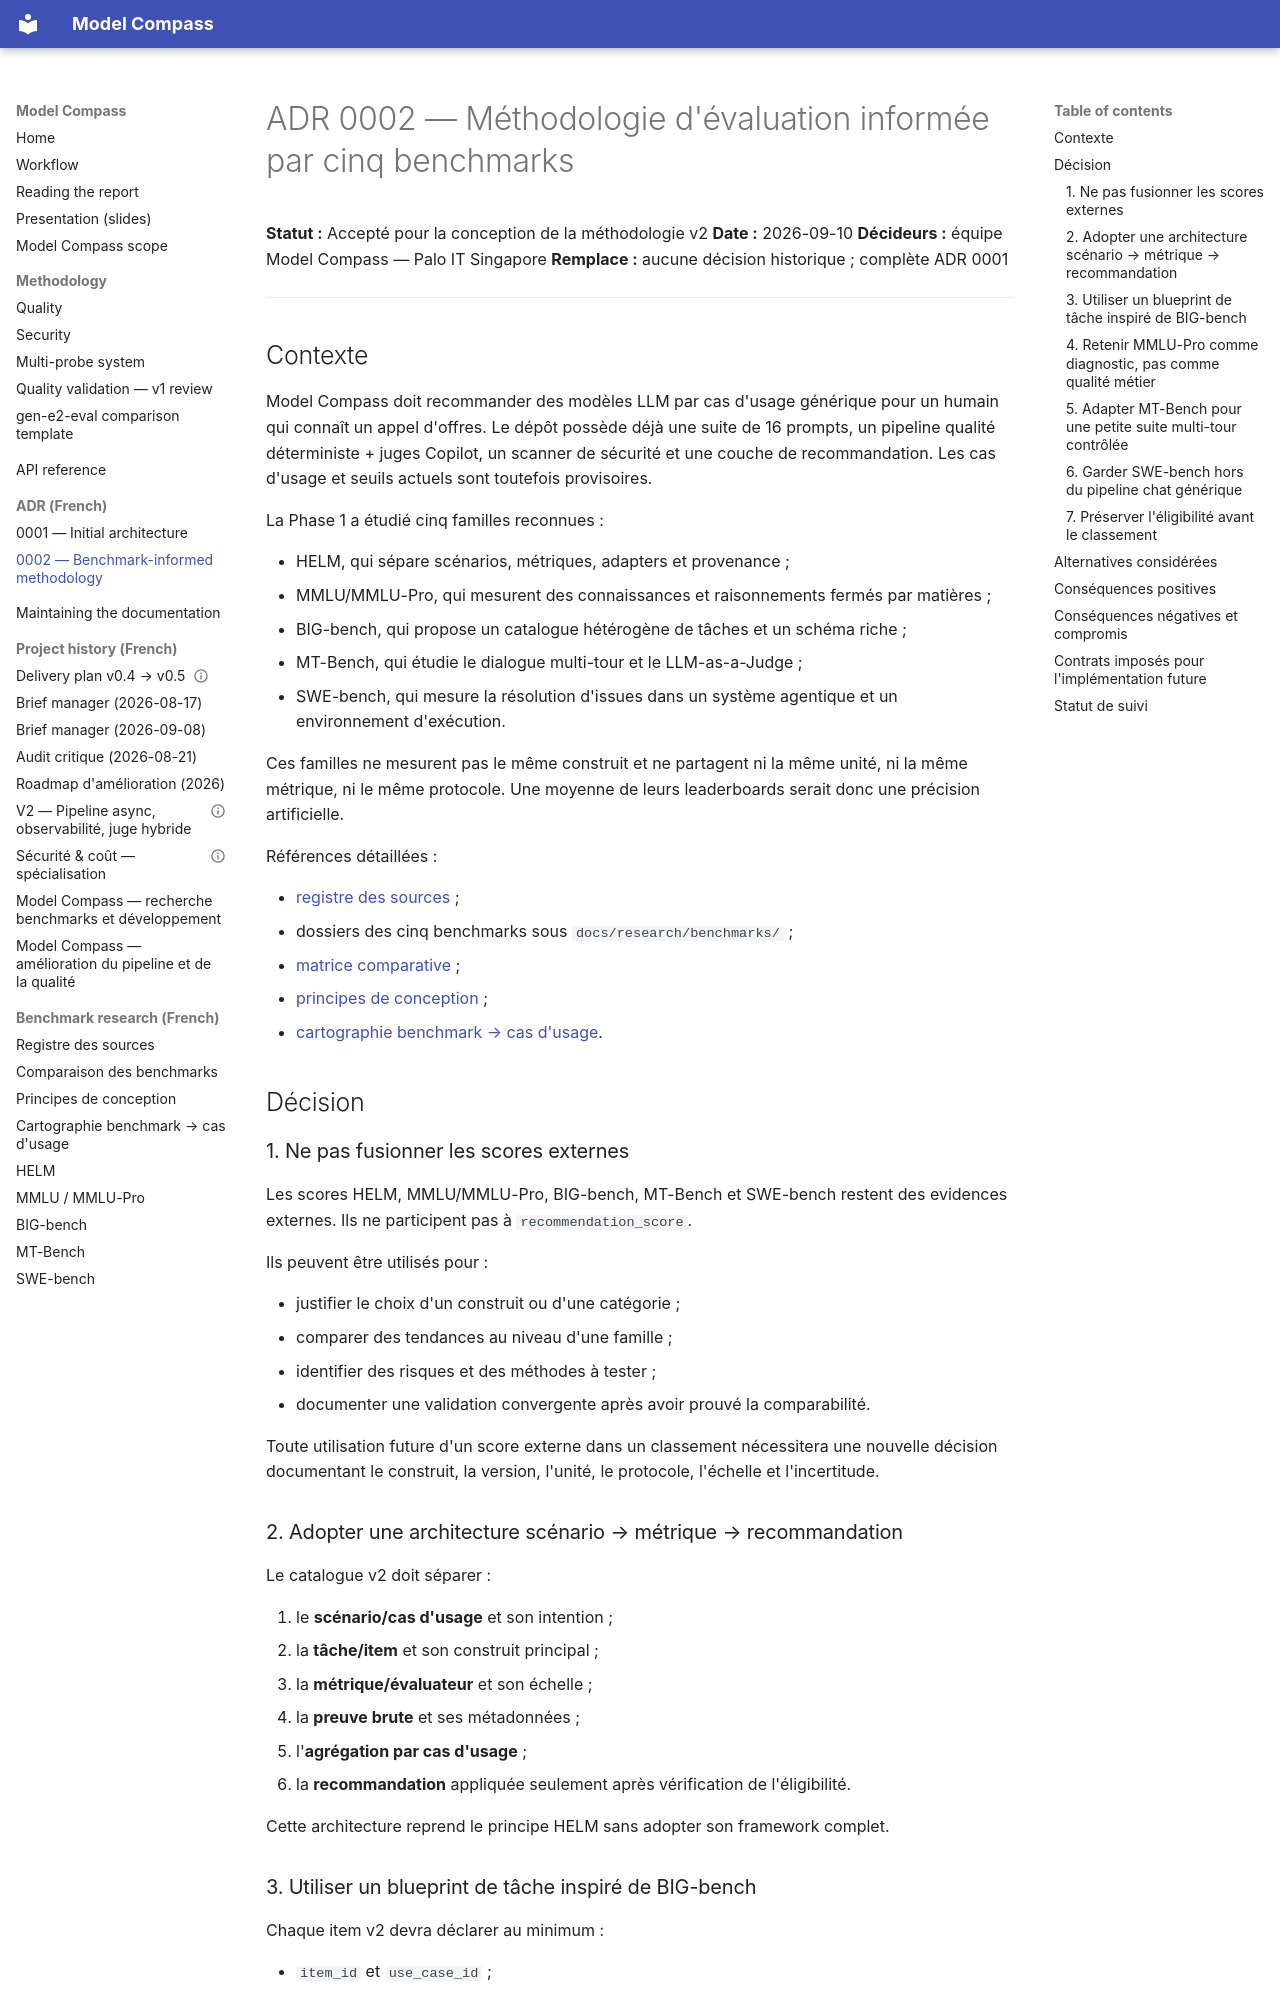

repository: Palo-IT-GitHub-Demos/model-compass · page: adr/0002-benchmark-informed-evaluation-methodology/index.html · generator: mkdocs

# ADR 0002 — Méthodologie d'évaluation informée par cinq benchmarks

**Statut :** Accepté pour la conception de la méthodologie v2
**Date :** 2026-09-10
**Décideurs :** équipe Model Compass — Palo IT Singapore
**Remplace :** aucune décision historique ; complète ADR 0001

---

## Contexte

Model Compass doit recommander des modèles LLM par cas d'usage générique pour
un humain qui connaît un appel d'offres. Le dépôt possède déjà une suite de 16
prompts, un pipeline qualité déterministe + juges Copilot, un scanner de
sécurité et une couche de recommandation. Les cas d'usage et seuils actuels
sont toutefois provisoires.

La Phase 1 a étudié cinq familles reconnues :

- HELM, qui sépare scénarios, métriques, adapters et provenance ;
- MMLU/MMLU-Pro, qui mesurent des connaissances et raisonnements fermés par
  matières ;
- BIG-bench, qui propose un catalogue hétérogène de tâches et un schéma riche ;
- MT-Bench, qui étudie le dialogue multi-tour et le LLM-as-a-Judge ;
- SWE-bench, qui mesure la résolution d'issues dans un système agentique et un
  environnement d'exécution.

Ces familles ne mesurent pas le même construit et ne partagent ni la même
unité, ni la même métrique, ni le même protocole. Une moyenne de leurs
leaderboards serait donc une précision artificielle.

Références détaillées :

- [registre des sources](../research/benchmark-source-registry.md) ;
- dossiers des cinq benchmarks sous `docs/research/benchmarks/` ;
- [matrice comparative](../research/benchmark-comparison.md) ;
- [principes de conception](../research/model-compass-design-principles.md) ;
- [cartographie benchmark → cas d'usage](../research/benchmark-to-use-case-mapping.md).

## Décision

### 1. Ne pas fusionner les scores externes

Les scores HELM, MMLU/MMLU-Pro, BIG-bench, MT-Bench et SWE-bench restent des
evidences externes. Ils ne participent pas à `recommendation_score`.

Ils peuvent être utilisés pour :

- justifier le choix d'un construit ou d'une catégorie ;
- comparer des tendances au niveau d'une famille ;
- identifier des risques et des méthodes à tester ;
- documenter une validation convergente après avoir prouvé la comparabilité.

Toute utilisation future d'un score externe dans un classement nécessitera une
nouvelle décision documentant le construit, la version, l'unité, le protocole,
l'échelle et l'incertitude.

### 2. Adopter une architecture scénario → métrique → recommandation

Le catalogue v2 doit séparer :

1. le **scénario/cas d'usage** et son intention ;
2. la **tâche/item** et son construit principal ;
3. la **métrique/évaluateur** et son échelle ;
4. la **preuve brute** et ses métadonnées ;
5. l'**agrégation par cas d'usage** ;
6. la **recommandation** appliquée seulement après vérification de l'éligibilité.

Cette architecture reprend le principe HELM sans adopter son framework complet.
